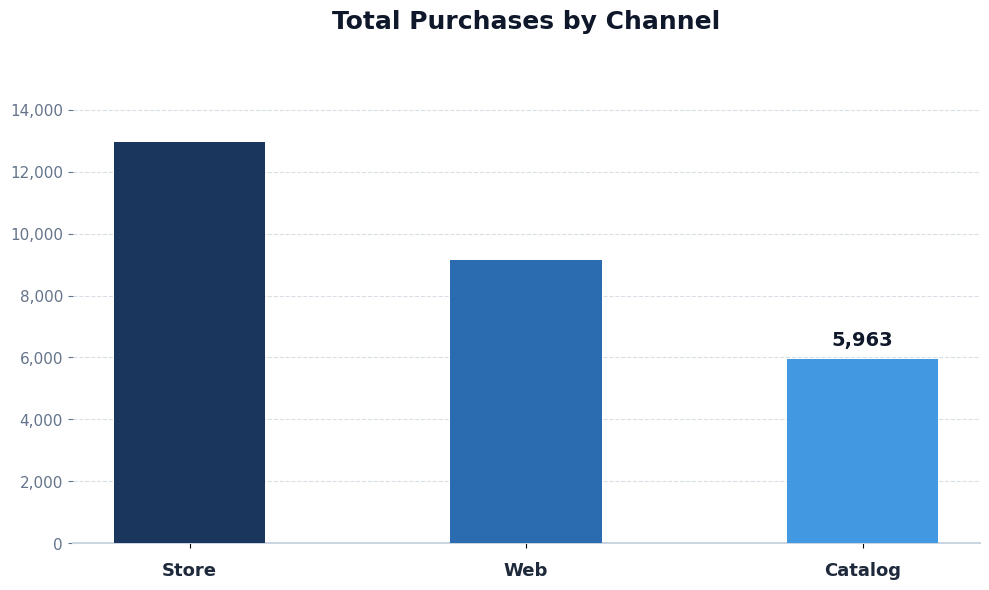
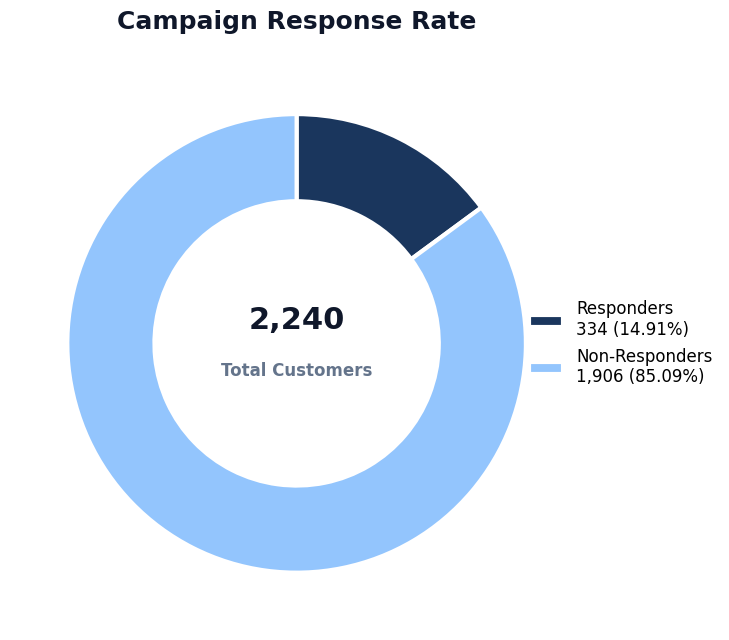
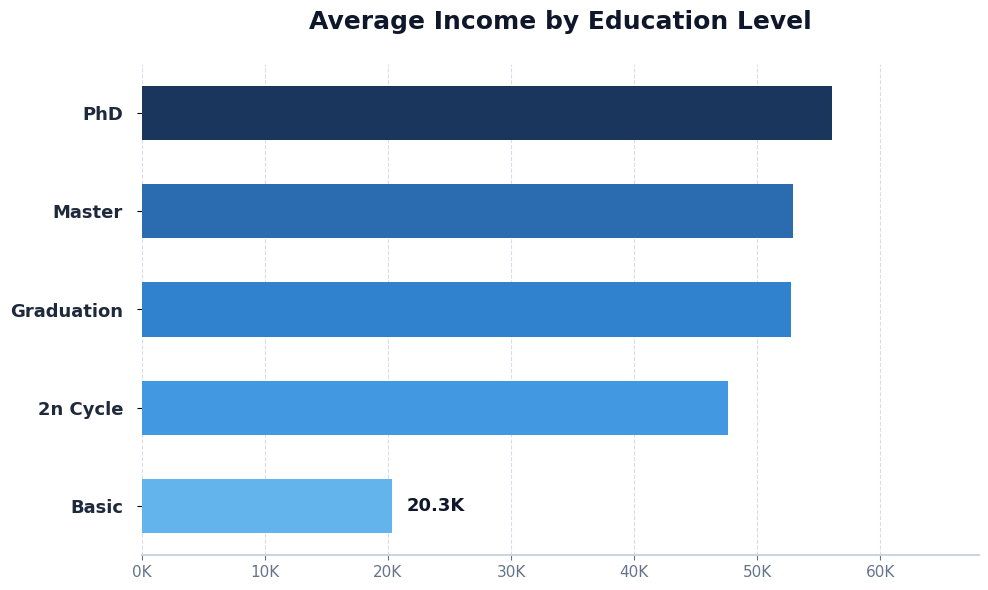
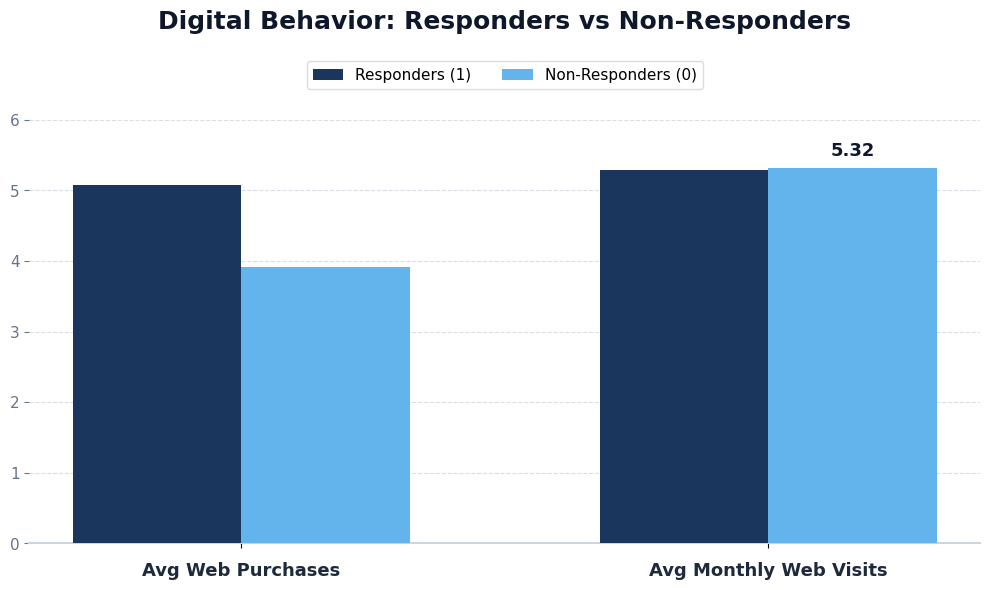

These charts were generated, in order, by the following Python code:
import os
import matplotlib.pyplot as plt
import numpy as np

os.makedirs('visualizations', exist_ok=True)
plt.rcParams['font.sans-serif'] = 'DejaVu Sans'

# 1. purchases_by_channel.png
fig, ax = plt.subplots(figsize=(10, 6), dpi=600)
fig.patch.set_facecolor('#ffffff')
channels = ['Store', 'Web', 'Catalog']
purchases = [12970, 9150, 5963]
colors = ['#1a365d', '#2b6cb0', '#4299e1']
bars = ax.bar(channels, purchases, color=colors, width=0.45, zorder=3)
ax.set_title('Total Purchases by Channel', fontsize=18, fontweight='bold', pad=25, color='#0f172a')
ax.grid(axis='y', linestyle='--', alpha=0.35, color='#94a3b8', zorder=0)
for spine in ['top', 'right', 'left']:
    ax.spines[spine].set_visible(False)
ax.spines['bottom'].set_color('#cbd5e1')
ax.spines['bottom'].set_linewidth(1.5)
ax.set_xticks(range(len(channels)))
ax.set_xticklabels(channels, fontweight='bold', fontsize=13, color='#1e293b')
ax.tick_params(axis='x', pad=10)
ax.tick_params(axis='y', labelsize=11, colors='#64748b')
ax.yaxis.set_major_formatter('{x:,.0f}')
for bar in bars:
    yval = bar.get_height()
ax.text(bar.get_x() + bar.get_width()/2, yval + 280, f'{yval:,}', ha='center', va='bottom', fontweight='bold', fontsize=14, color='#0f172a')
ax.set_ylim(0, 15500)
plt.tight_layout()
plt.savefig('visualizations/purchases_by_channel.png', bbox_inches='tight', dpi=600)
plt.close()

# 2. campaign_response.png
fig, ax = plt.subplots(figsize=(8, 6.5), dpi=600)
fig.patch.set_facecolor('#ffffff')
sizes = [334, 1906]
labels = ['Responders\n334 (14.91%)', 'Non-Responders\n1,906 (85.09%)']
colors_donut = ['#1a365d', '#93c5fd']
wedges, texts = ax.pie(sizes, colors=colors_donut, startangle=90, counterclock=False, wedgeprops=dict(width=0.38, edgecolor='white', linewidth=3))
ax.text(0, 0.1, '2,240', ha='center', va='center', fontsize=22, fontweight='bold', color='#0f172a')
ax.text(0, -0.12, 'Total Customers', ha='center', va='center', fontsize=12, fontweight='bold', color='#64748b')
ax.set_title('Campaign Response Rate', fontsize=18, fontweight='bold', pad=20, color='#0f172a')
ax.legend(wedges, labels, loc="center left", bbox_to_anchor=(0.88, 0.5), frameon=False, fontsize=12)
plt.tight_layout()
plt.savefig('visualizations/campaign_response.png', bbox_inches='tight', dpi=600)
plt.close()

# 3. income_by_education.png
fig, ax = plt.subplots(figsize=(10, 6), dpi=600)
fig.patch.set_facecolor('#ffffff')
education = ['PhD', 'Master', 'Graduation', '2n Cycle', 'Basic']
income = [56.1, 52.9, 52.7, 47.6, 20.3]
colors_edu = ['#1a365d', '#2b6cb0', '#3182ce', '#4299e1', '#63b3ed']
bars1 = ax.barh(education, income, color=colors_edu, height=0.55, zorder=3)
ax.set_title('Average Income by Education Level', fontsize=18, fontweight='bold', pad=25, color='#0f172a')
ax.grid(axis='x', linestyle='--', alpha=0.35, color='#94a3b8', zorder=0)
for spine in ['top', 'right', 'left']:
    ax.spines[spine].set_visible(False)
ax.spines['bottom'].set_color('#cbd5e1')
ax.spines['bottom'].set_linewidth(1.5)
ax.set_yticks(range(len(education)))
ax.set_yticklabels(education, fontweight='bold', fontsize=13, color='#1e293b')
ax.tick_params(axis='y', pad=10)
ax.tick_params(axis='x', labelsize=11, colors='#64748b')
ax.xaxis.set_major_formatter('{x:.0f}K')
for bar in bars1:
    xval = bar.get_width()
ax.text(xval + 1.2, bar.get_y() + bar.get_height()/2, f'{xval:.1f}K', ha='left', va='center', fontweight='bold', fontsize=13, color='#0f172a')
ax.set_xlim(0, 68)
ax.invert_yaxis()
plt.tight_layout()
plt.savefig('visualizations/income_by_education.png', bbox_inches='tight', dpi=600)
plt.close()

# 4. digital_behavior.png
fig, ax = plt.subplots(figsize=(10, 6), dpi=600)
fig.patch.set_facecolor('#ffffff')
metrics = ['Avg Web Purchases', 'Avg Monthly Web Visits']
responders, non_responders = [5.07, 5.29], [3.91, 5.32]
x = np.arange(len(metrics))
width = 0.32
rects1 = ax.bar(x - width/2, responders, width, label='Responders (1)', color='#1a365d', zorder=3)
rects2 = ax.bar(x + width/2, non_responders, width, label='Non-Responders (0)', color='#63b3ed', zorder=3)
ax.set_title('Digital Behavior: Responders vs Non-Responders', fontsize=18, fontweight='bold', pad=25, color='#0f172a')
ax.grid(axis='y', linestyle='--', alpha=0.35, color='#94a3b8', zorder=0)
for spine in ['top', 'right', 'left']:
    ax.spines[spine].set_visible(False)
ax.spines['bottom'].set_color('#cbd5e1')
ax.spines['bottom'].set_linewidth(1.5)
ax.set_xticks(x)
ax.set_xticklabels(metrics, fontweight='bold', fontsize=13, color='#1e293b')
ax.tick_params(axis='x', pad=10)
ax.tick_params(axis='y', labelsize=11, colors='#64748b')
for bar in rects1 + rects2:
    yval = bar.get_height()
ax.text(bar.get_x() + bar.get_width()/2, yval + 0.12, f'{yval:.2f}', ha='center', va='bottom', fontweight='bold', fontsize=13, color='#0f172a')
ax.set_ylim(0, 6.8)
ax.legend(frameon=True, facecolor='#ffffff', edgecolor='#cbd5e1', fontsize=11, loc='upper center', bbox_to_anchor=(0.5, 1.02), ncol=2)
plt.tight_layout()
plt.savefig('visualizations/digital_behavior.png', bbox_inches='tight', dpi=600)
plt.close()

print("Charts created successfully!")
